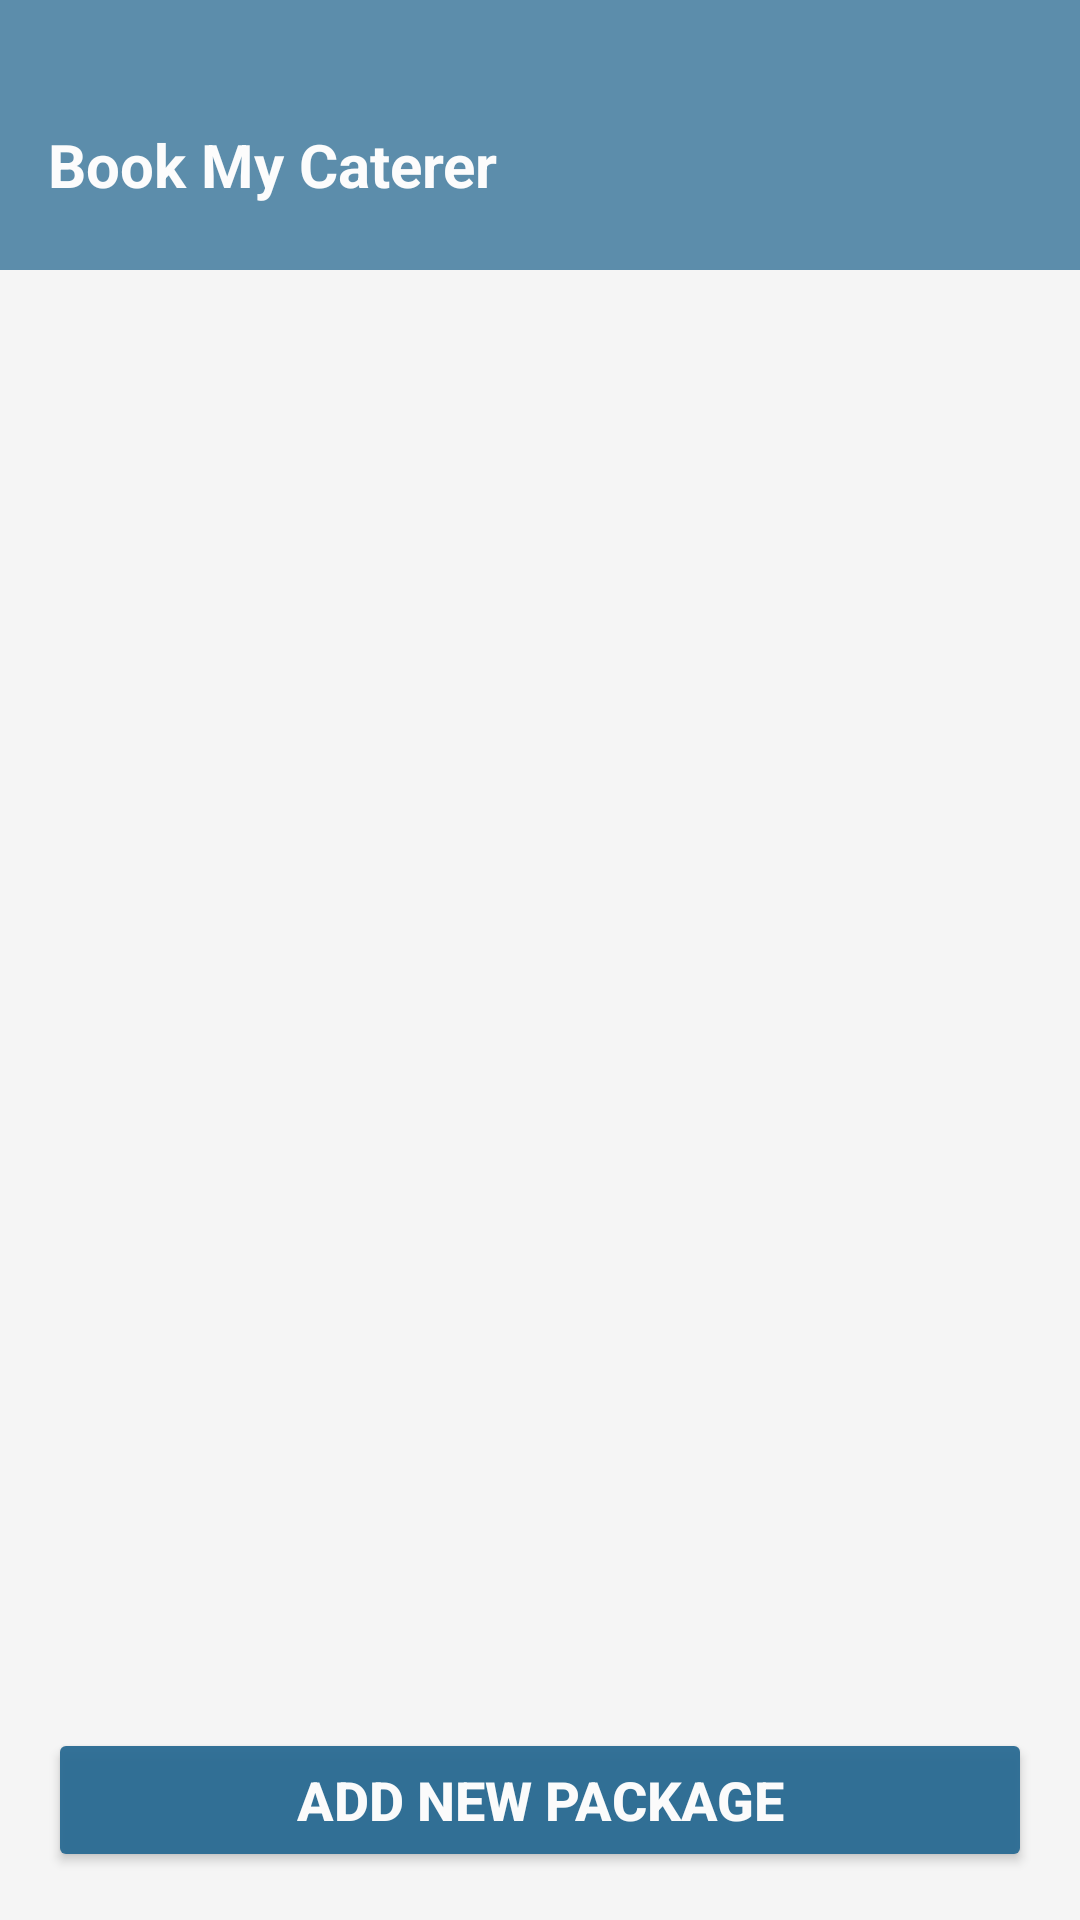

Write the Android layout XML for this screen, with the resource values it uses.
<!-- AndroidManifest.xml: application theme Theme.BookMyCaterer -->
<!-- res/layout/activity_packages.xml -->
<?xml version="1.0" encoding="utf-8"?>
<androidx.constraintlayout.widget.ConstraintLayout
    xmlns:android="http://schemas.android.com/apk/res/android"
    xmlns:app="http://schemas.android.com/apk/res-auto"
    xmlns:tools="http://schemas.android.com/tools"
    android:layout_width="match_parent"
    android:layout_height="match_parent"
    android:background="#F5F5F5">
    <ImageView
        android:id="@+id/imageView"
        android:layout_width="match_parent"
        android:layout_height="0dp"
        android:src="@drawable/img"
        android:scaleType="centerCrop"
        android:alpha="0.7"
        app:layout_constraintTop_toBottomOf="@id/header"
        app:layout_constraintBottom_toBottomOf="parent"
        app:layout_constraintStart_toStartOf="parent"
        app:layout_constraintEnd_toEndOf="parent" />
    
    <LinearLayout
        android:id="@+id/header"
        android:layout_width="match_parent"
        android:layout_height="90dp"
        android:background="#2A6B93"
        android:gravity="center_vertical"
        android:orientation="horizontal"
        android:paddingHorizontal="16dp"
        android:alpha=".75"
        app:layout_constraintTop_toTopOf="parent"
        app:layout_constraintStart_toStartOf="parent"
        app:layout_constraintEnd_toEndOf="parent">

        
        <TextView
            android:id="@+id/headerTitle"
            android:layout_width="0dp"
            android:layout_height="wrap_content"
            android:layout_weight="1"
            android:text="Book My Caterer"
            android:textSize="20sp"
            android:textColor="#FFFFFF"
            android:textStyle="bold"
            android:layout_marginTop="10dp" />



    </LinearLayout>

    <androidx.recyclerview.widget.RecyclerView
        android:id="@+id/recyclepackage"
        android:layout_width="match_parent"
        android:layout_height="0dp"
        android:layout_marginHorizontal="20dp"
        android:layout_marginTop="20dp"
        android:layout_marginBottom="20dp"
        app:layout_constraintTop_toBottomOf="@+id/header"
        app:layout_constraintBottom_toTopOf="@id/buttonAddPackage"
        tools:listitem="@layout/package_list_items"

        />




    
    <Button
        android:id="@+id/buttonAddPackage"
        android:layout_width="0dp"
        android:layout_height="wrap_content"
        android:layout_margin="16dp"
        android:text="Add New Package"
        android:textSize="18sp"
        android:textStyle="bold"
        android:backgroundTint="#2A6B93"
        android:alpha=".95"
        android:textColor="#FFFFFF"
        app:layout_constraintBottom_toBottomOf="parent"
        app:layout_constraintStart_toStartOf="parent"
        app:layout_constraintEnd_toEndOf="parent" />

</androidx.constraintlayout.widget.ConstraintLayout>
<!-- res/layout/package_list_items.xml (included above) -->
<?xml version="1.0" encoding="utf-8"?>

<LinearLayout
    xmlns:android="http://schemas.android.com/apk/res/android"
    android:layout_width="match_parent"
    android:layout_height="wrap_content"
    android:orientation="vertical"
    android:background="#FFFFFF"
    android:elevation="4dp"
    android:padding="16dp"
    android:layout_marginBottom="16dp">

    <TextView
        android:id="@+id/packagename"
        android:layout_width="match_parent"
        android:layout_height="wrap_content"
        android:text="Package 1"
        android:textSize="18sp"
        android:textStyle="bold"
        android:layout_marginBottom="8dp" />


    
    <LinearLayout
        android:layout_width="match_parent"
        android:layout_height="wrap_content"
        android:orientation="horizontal"
        android:gravity="end">

        <Button
            android:id="@+id/buttonUpdatePackage1"
            android:layout_width="wrap_content"
            android:layout_height="wrap_content"
            android:text="Update"
            android:layout_marginEnd="8dp"
            android:backgroundTint="#4CAF50"
            android:textColor="#FFFFFF" />

        <Button
            android:id="@+id/buttonRemovePackage1"
            android:layout_width="wrap_content"
            android:layout_height="wrap_content"
            android:text="Remove"
            android:backgroundTint="#FF5252"
            android:textColor="#FFFFFF" />
    </LinearLayout>


</LinearLayout>
<!-- resources referenced by this layout -->
<resources>
  <style name="Theme.BookMyCaterer" parent="Base.Theme.BookMyCaterer" />
  <style name="Base.Theme.BookMyCaterer" parent="Theme.Material3.DayNight.NoActionBar">
          
          
      </style>
</resources>
